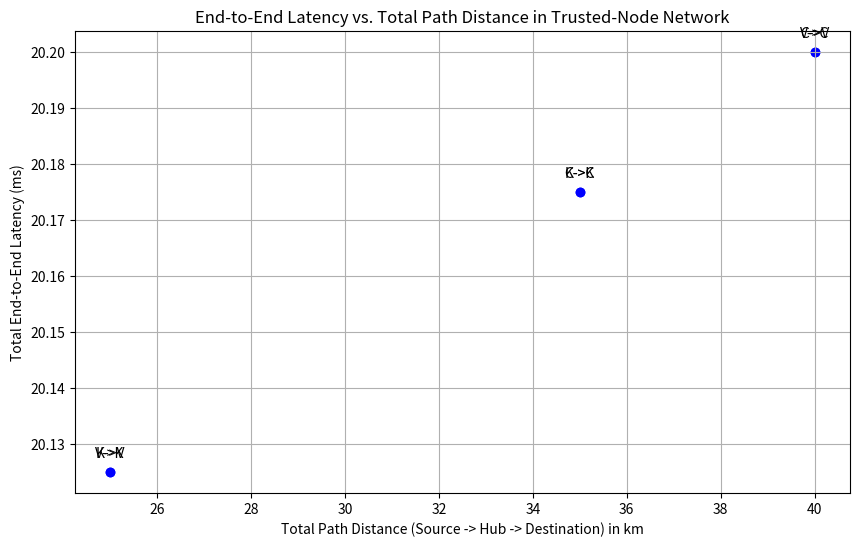
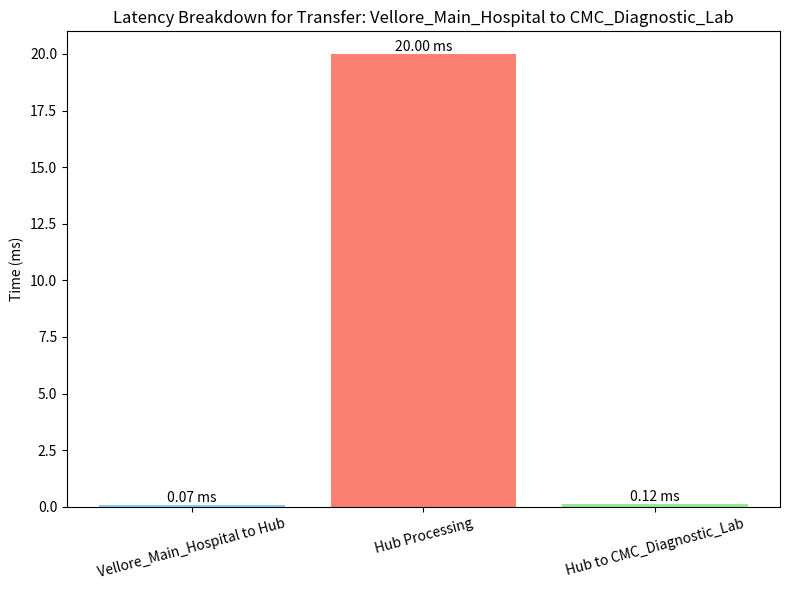

Here is the Python script that generated these plots, in order:
import numpy as np
import time
import matplotlib.pyplot as plt
import itertools

# --- --------------------------------- ---
# --- GLOBAL SIMULATION CONFIGURATION ---
# --- --------------------------------- ---
NUM_BITS_FOR_KEY_ESTABLISHMENT = 4096
QBER_THRESHOLD = 0.05
LATENCY_PER_KM_MS = 0.005
HUB_PROCESSING_DELAY_MS = 20
BASE_NOISE_LEVEL = 0.01

# --- --------------------------- ---
# --- CORE QKD PROTOCOL CLASSES ---
# --- --------------------------- ---

class QuantumChannel:
    """Simulates the quantum channel, including noise and a potential eavesdropper."""
    def __init__(self, distance):
        self.distance = distance
        self.noise = BASE_NOISE_LEVEL + (distance / 1000)

    def transmit(self, qubits, eavesdropper_present=False):
        """Transmits qubits, applying noise and simulating an eavesdropper ('Eve')."""
        transmitted_qubits = []
        for bit, basis in qubits:
            if eavesdropper_present:
                eve_basis = np.random.randint(0, 2)
                if basis != eve_basis:
                    bit = np.random.randint(0, 2)
            if np.random.random() < self.noise:
                bit = 1 - bit
            transmitted_qubits.append((bit, basis))
        return transmitted_qubits

class Node:
    """Represents a node in the QKD network (e.g., hospital, repository)."""
    def __init__(self, name):
        self.name = name
        self.bits = None
        self.bases = None

    def prepare_qubits(self, num_bits):
        self.bits = np.random.randint(0, 2, num_bits)
        self.bases = np.random.randint(0, 2, num_bits)
        return list(zip(self.bits, self.bases))

    def measure_qubits(self, qubits):
        self.bases = np.random.randint(0, 2, len(qubits))
        measured_bits = []
        for i, (received_bit, sender_basis) in enumerate(qubits):
            if self.bases[i] == sender_basis:
                measured_bits.append(received_bit)
            else:
                measured_bits.append(np.random.randint(0, 2))
        self.bits = np.array(measured_bits)

# --- ------------------------------------- ---
# --- BB84 LINK SIMULATION & NETWORK CLASS ---
# --- ------------------------------------- ---

def run_bb84_link_simulation(sender, receiver, channel, num_bits, eavesdropper_present=False):
    qubits_sent = sender.prepare_qubits(num_bits)
    qubits_received = channel.transmit(qubits_sent, eavesdropper_present=eavesdropper_present)
    receiver.measure_qubits(qubits_received)
    matching_bases_indices = np.where(sender.bases == receiver.bases)[0]
    sifted_key_sender = sender.bits[matching_bases_indices]
    sifted_key_receiver = receiver.bits[matching_bases_indices]
    if len(sifted_key_sender) < 20: # Ensure sample size is reasonable
        return {"success": False, "qber": 1, "final_key_length": 0}
    sample_size = min(len(sifted_key_sender) // 2, 500)
    sample_indices = np.random.choice(len(sifted_key_sender), sample_size, replace=False)
    errors = np.sum(sifted_key_sender[sample_indices] != sifted_key_receiver[sample_indices])
    qber = errors / sample_size if sample_size > 0 else 0
    if qber >= QBER_THRESHOLD:
        return {"success": False, "qber": qber, "final_key_length": 0}
    remaining_key_length = len(sifted_key_sender) - sample_size
    final_key_length = int(remaining_key_length * (1 - 2 * qber))
    return {"success": True, "qber": qber, "final_key_length": max(0, final_key_length)}

class QKD_Network:
    """Manages the trusted-node network, its topology, and all simulations."""
    def __init__(self, hub_name):
        self.hub_name = hub_name
        self.nodes = {}
        self.channels = {}
        self.key_store = {}
        self.add_node(hub_name)

    def add_node(self, node_name):
        self.nodes[node_name] = Node(node_name)

    def add_channel(self, node1_name, node2_name, distance):
        channel_name = tuple(sorted((node1_name, node2_name)))
        self.channels[channel_name] = QuantumChannel(distance=distance)

    def establish_all_keys(self, attacked_link=None):
        hub_node = self.nodes[self.hub_name]
        print(f"\n--- Establishing Keys for the Network (Attacked Link: {attacked_link or 'None'}) ---")
        for spoke_name in self.nodes:
            if spoke_name == self.hub_name: continue
            is_attacked = tuple(sorted((self.hub_name, spoke_name))) == attacked_link
            spoke_node = self.nodes[spoke_name]
            channel = self.channels[tuple(sorted((self.hub_name, spoke_name)))]
            result = run_bb84_link_simulation(hub_node, spoke_node, channel, NUM_BITS_FOR_KEY_ESTABLISHMENT, eavesdropper_present=is_attacked)
            if result["success"]:
                key_len = result["final_key_length"]
                self.key_store[(self.hub_name, spoke_name)] = key_len
                print(f"✅ SUCCESS: Key between '{self.hub_name}' and '{spoke_name}'. Length: {key_len} bits (QBER: {result['qber']:.2%})")
            else:
                print(f"❌ FAILED: Key establishment failed for '{spoke_name}'. (QBER: {result['qber']:.2%}) - ATTACK DETECTED!")

    def simulate_ehr_transfer(self, source_name, dest_name, ehr_size_kb):
        print(f"\n--- Attempting EHR transfer of {ehr_size_kb}KB from '{source_name}' to '{dest_name}' ---")
        if (self.hub_name, source_name) not in self.key_store or (self.hub_name, dest_name) not in self.key_store:
            print("❌ ABORTED: Cannot perform transfer. A required secure key is missing.")
            return None
        channel1 = self.channels[tuple(sorted((source_name, self.hub_name)))]
        latency1 = channel1.distance * LATENCY_PER_KM_MS
        channel2 = self.channels[tuple(sorted((dest_name, self.hub_name)))]
        latency2 = channel2.distance * LATENCY_PER_KM_MS
        total_latency = latency1 + HUB_PROCESSING_DELAY_MS + latency2
        print(f"1. Data transfer {source_name} -> {self.hub_name} ({channel1.distance}km). Time: {latency1:.2f} ms")
        print(f"2. Processing at {self.hub_name}. Time: {HUB_PROCESSING_DELAY_MS:.2f} ms")
        print(f"3. Data transfer {self.hub_name} -> {dest_name} ({channel2.distance}km). Time: {latency2:.2f} ms")
        print(f"--- ✅ COMPLETED: Total End-to-End Latency: {total_latency:.2f} ms ---")
        
        # Return a dictionary with detailed results for graphing
        return {
            "total_latency": total_latency,
            "latency_source_hub": latency1,
            "latency_hub_processing": HUB_PROCESSING_DELAY_MS,
            "latency_hub_dest": latency2,
            "total_distance": channel1.distance + channel2.distance
        }

# --- --------------------- ---
# --- NEW GRAPHING FUNCTIONS ---
# --- --------------------- ---

def generate_latency_vs_distance_plot(results_list):
    """Generates a scatter plot of total latency vs. total path distance."""
    if not results_list:
        print("No data available to generate latency vs. distance plot.")
        return
        
    distances = [r['total_distance'] for r in results_list]
    latencies = [r['total_latency'] for r in results_list]
    labels = [r['label'] for r in results_list]

    plt.figure(figsize=(10, 6))
    plt.scatter(distances, latencies, c='blue')

    # Add labels to points
    for i, label in enumerate(labels):
        plt.annotate(label, (distances[i], latencies[i]), textcoords="offset points", xytext=(0,10), ha='center')

    plt.title('End-to-End Latency vs. Total Path Distance in Trusted-Node Network')
    plt.xlabel('Total Path Distance (Source -> Hub -> Destination) in km')
    plt.ylabel('Total End-to-End Latency (ms)')
    plt.grid(True)
    plt.savefig('latency_vs_distance.png')
    print("\n✅ Graph 'latency_vs_distance.png' has been saved.")

def generate_latency_breakdown_plot(result, source_name, dest_name):
    """Generates a bar chart showing the breakdown of latency for a single transfer."""
    if not result:
        print(f"No data to generate breakdown plot for {source_name} -> {dest_name}.")
        return

    labels = [f'{source_name} to Hub', 'Hub Processing', f'Hub to {dest_name}']
    latencies = [result['latency_source_hub'], result['latency_hub_processing'], result['latency_hub_dest']]

    plt.figure(figsize=(8, 6))
    bars = plt.bar(labels, latencies, color=['skyblue', 'salmon', 'lightgreen'])
    
    # Add text labels on top of each bar
    for bar in bars:
        yval = bar.get_height()
        plt.text(bar.get_x() + bar.get_width()/2.0, yval, f'{yval:.2f} ms', va='bottom', ha='center')

    plt.title(f'Latency Breakdown for Transfer: {source_name} to {dest_name}')
    plt.ylabel('Time (ms)')
    plt.xticks(rotation=15)
    plt.tight_layout()
    plt.savefig('latency_breakdown.png')
    print("✅ Graph 'latency_breakdown.png' has been saved.")

# --- --------------------------- ---
# --- MAIN SIMULATION EXECUTION ---
# --- --------------------------- ---
if __name__ == '__main__':
    # Define the network topology
    hub = "Central_EHR_Repository"
    spokes = { "Vellore_Main_Hospital": 15, "Katpadi_Clinic": 10, "CMC_Diagnostic_Lab": 25 }

    # Initialize the network
    ehr_network = QKD_Network(hub_name=hub)
    for spoke_name, distance in spokes.items():
        ehr_network.add_node(spoke_name)
        ehr_network.add_channel(hub, spoke_name, distance)

    print("-" * 60)
    print("SCENARIO A: NORMAL OPERATION (NO ATTACKS)")
    print("-" * 60)
    ehr_network.establish_all_keys(attacked_link=None)
    
    # Run all possible transfers to gather data for the first plot
    all_transfer_results = []
    spoke_names = list(spokes.keys())
    for source, dest in itertools.permutations(spoke_names, 2):
        result = ehr_network.simulate_ehr_transfer(source, dest, 256)
        if result:
            result['label'] = f'{source[:1]}->{dest[:1]}' # Short label for plot
            all_transfer_results.append(result)
            
    # Generate the latency vs. distance plot from all transfers
    generate_latency_vs_distance_plot(all_transfer_results)
    
    # Generate a breakdown plot for one specific, interesting transfer
    # Let's pick the longest one: Vellore_Main_Hospital -> CMC_Diagnostic_Lab
    specific_transfer_result = ehr_network.simulate_ehr_transfer("Vellore_Main_Hospital", "CMC_Diagnostic_Lab", 512)
    generate_latency_breakdown_plot(specific_transfer_result, "Vellore_Main_Hospital", "CMC_Diagnostic_Lab")

    print("\n" + "=" * 60)
    print("SCENARIO B: ATTACK ON ONE CHANNEL")
    print("=" * 60)
    ehr_network.key_store = {} # Reset keys
    attacked_channel = tuple(sorted((hub, "Vellore_Main_Hospital")))
    ehr_network.establish_all_keys(attacked_link=attacked_channel)
    ehr_network.simulate_ehr_transfer("Vellore_Main_Hospital", "CMC_Diagnostic_Lab", 512)
    
    # Show the generated plots
    plt.show()